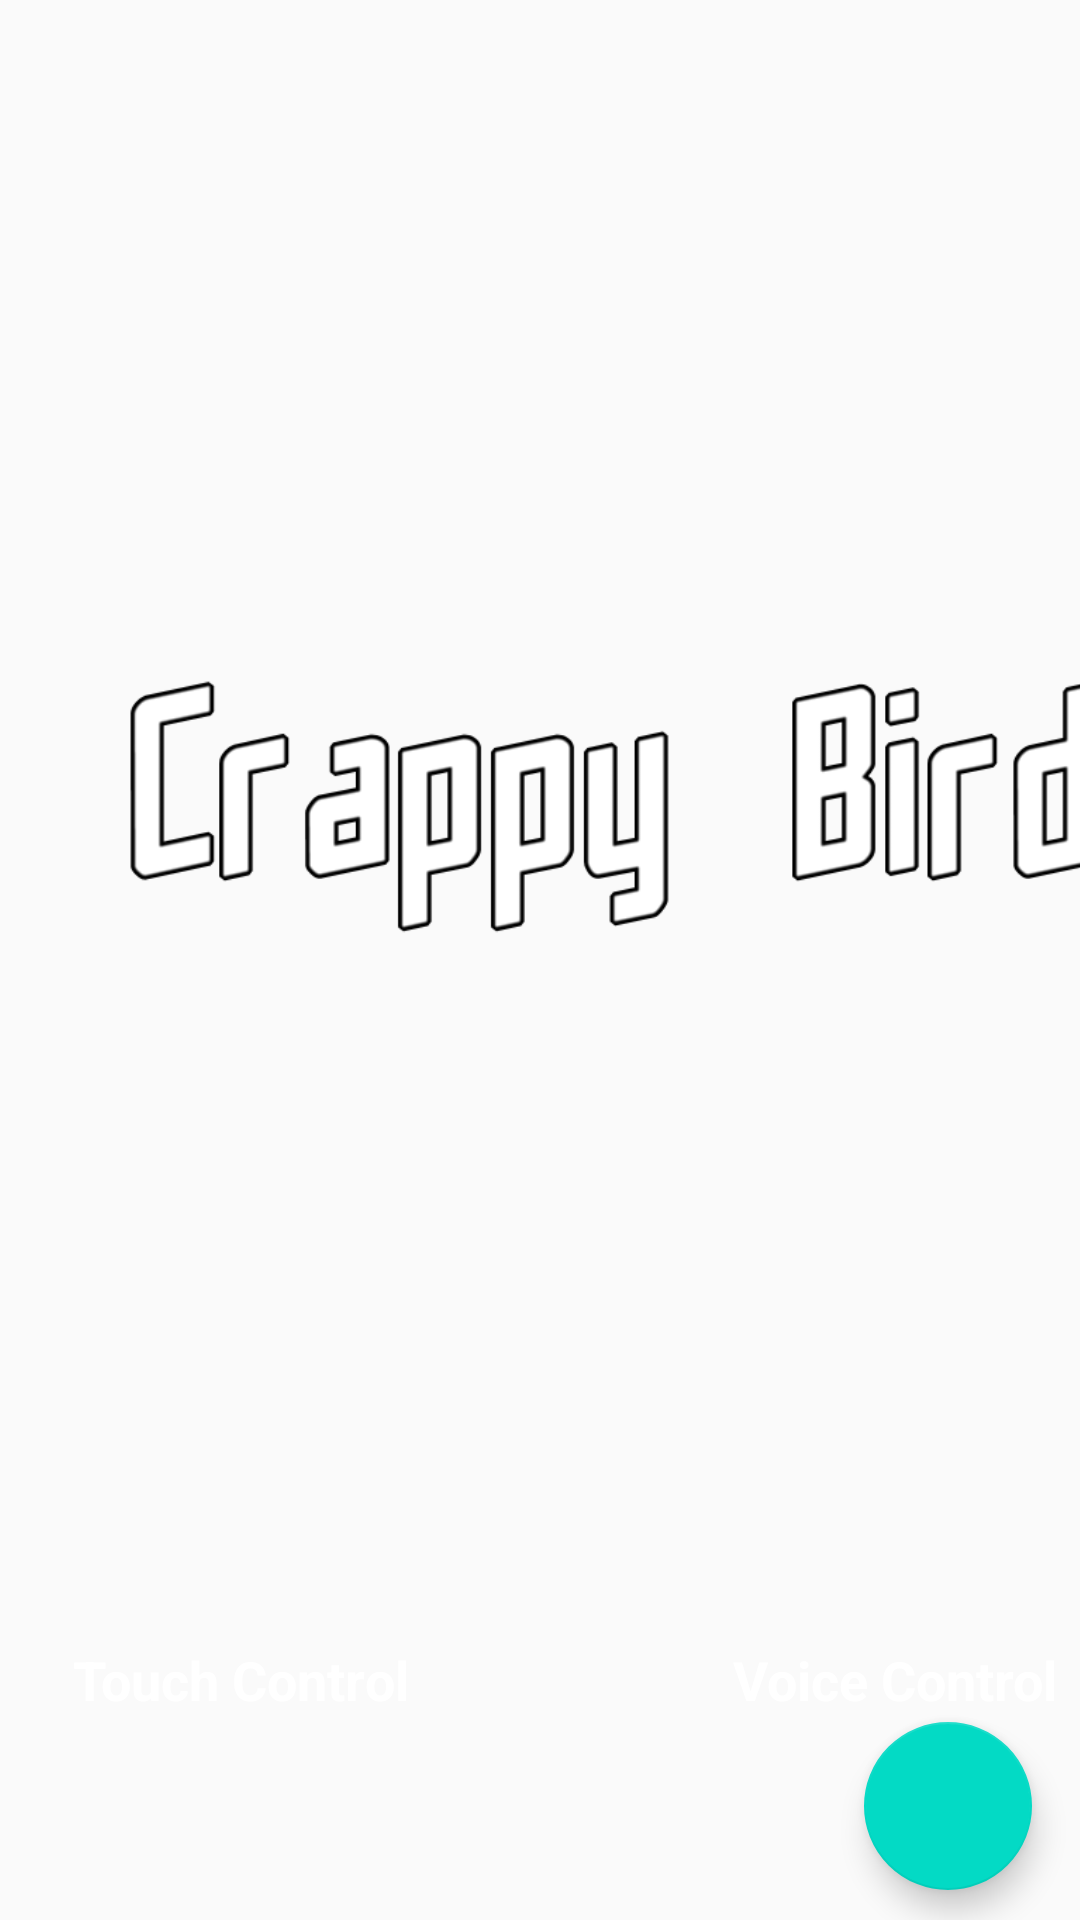

Layout XML and referenced resources for this Android screen:
<!-- AndroidManifest.xml: application theme AppTheme -->
<!-- res/layout/activity_starting.xml -->
<?xml version="1.0" encoding="utf-8"?>
<RelativeLayout
    xmlns:android="http://schemas.android.com/apk/res/android"
    xmlns:app="http://schemas.android.com/apk/res-auto"
    xmlns:tools="http://schemas.android.com/tools"
    android:id="@+id/activity_starting"
    android:layout_width="match_parent"
    android:layout_height="match_parent"
    android:background="@drawable/game_background">

    

    

    

    <androidx.constraintlayout.widget.ConstraintLayout
        android:layout_width="match_parent"
        android:layout_height="382dp"
        android:layout_alignTop="@id/title"
        android:layout_marginTop="202dp"
        tools:ignore="NotSibling">

        <Button
            style="@style/Widget.MaterialComponents.Button.TextButton"
            android:layout_width="wrap_content"
            android:layout_height="wrap_content"
            android:onClick="goToVoiceActivity"
            android:text="Voice Control"
            android:textAllCaps="false"
            android:textColor="#FFFFFF"
            android:textSize="18sp"
            android:textStyle="bold"
            app:layout_constraintBottom_toBottomOf="parent"
            app:layout_constraintEnd_toEndOf="parent"
            tools:ignore="MissingConstraints"
            tools:layout_conversion_absoluteHeight="48dp"
            tools:layout_conversion_absoluteWidth="206dp" />

        <Button
            style="@style/Widget.MaterialComponents.Button.TextButton"
            android:layout_width="wrap_content"
            android:layout_height="wrap_content"
            android:layout_marginStart="16dp"
            android:layout_marginLeft="16dp"
            android:onClick="goToTouchActivity"
            android:text="Touch Control"
            android:textAllCaps="false"
            android:textColor="#FFFFFF"
            android:textSize="18sp"
            android:textStyle="bold"
            app:layout_constraintBottom_toBottomOf="parent"
            app:layout_constraintStart_toStartOf="parent"
            tools:ignore="MissingConstraints"
            tools:layout_conversion_absoluteHeight="48dp"
            tools:layout_conversion_absoluteWidth="206dp" />

        <ImageView
            android:id="@+id/title"
            android:layout_width="337dp"
            android:layout_height="134dp"
            android:layout_gravity="center_horizontal"
            android:layout_marginStart="36dp"
            android:layout_marginLeft="36dp"
            android:src="@drawable/ic_title"
            app:layout_constraintStart_toStartOf="parent"
            app:layout_constraintTop_toTopOf="parent"
            tools:ignore="MissingConstraints" />

    </androidx.constraintlayout.widget.ConstraintLayout>

    <com.google.android.material.floatingactionbutton.FloatingActionButton
        android:layout_width="wrap_content"
        android:layout_height="wrap_content"
        android:layout_alignParentRight="true"
        android:layout_alignParentBottom="true"
        android:layout_marginStart="16dp"
        android:layout_marginLeft="16dp"
        android:layout_marginTop="16dp"
        android:layout_marginEnd="16dp"
        android:layout_marginRight="8dp"
        android:layout_marginBottom="10dp"
        android:onClick="adjustVolumeThreshold"
        android:src="@drawable/ic_volume_24dp" />

</RelativeLayout>
<!-- resources referenced by this layout -->
<resources>
  <!-- drawable ic_title: png bitmap (drawable, 13432 bytes) -->
  <style name="AppTheme" parent="Theme.AppCompat.Light.NoActionBar">
          
          <item name="colorPrimary">@color/colorPrimary</item>
          <item name="colorPrimaryDark">@color/colorPrimaryDark</item>
          <item name="colorAccent">@color/colorAccent</item>
      </style>
  <!-- not gathered from this repository: default colours our renderer supplied (Android Studio template values) -->
  <color name="colorPrimary">#FF6200EE</color>
  <color name="colorPrimaryDark">#FF3700B3</color>
  <color name="colorAccent">#FF03DAC5</color>
</resources>
